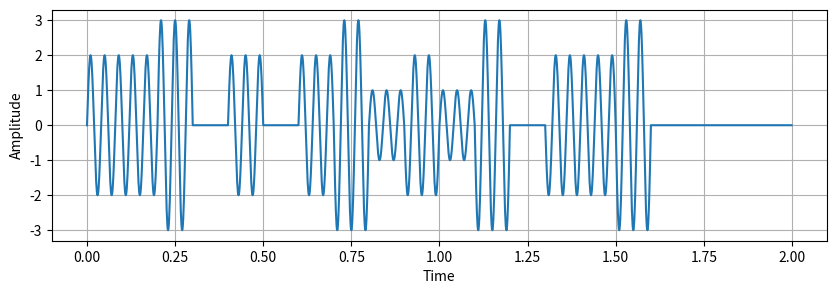

Reproduce this figure in Python. (Note: this script raises an exception after producing the figure.)
import matplotlib.pyplot as plt
import numpy as np


fig, (ax1) = plt.subplots(1, 1, figsize=(10, 3))
fig.subplots_adjust(hspace=0.4)

t = np.arange(0,2,0.001)
symbols = np.random.randint(0,4,20)
train = np.repeat(symbols, 100)
f = 25
x = np.sin(2*np.pi*f*t)*train
#ax1.plot([2,2.1],[1,1],':r')
#ax1.plot([2,2.1],[2,2],':r')
#ax1.plot([2,2.1],[3,3],':r')
#ax1.plot([2,2.1],[0,0],':r')
ax1.plot(t,x)
ax1.set_ylabel("Amplitude")
ax1.set_xlabel("Time")
#ax1.set_ylim(bottom=0.5, top=2.5)
#ax1.set_xlim(left=0, right=2)
ax1.grid()

plt.show()

fig.savefig('../_images/generated/ask2.svg', bbox_inches='tight')
